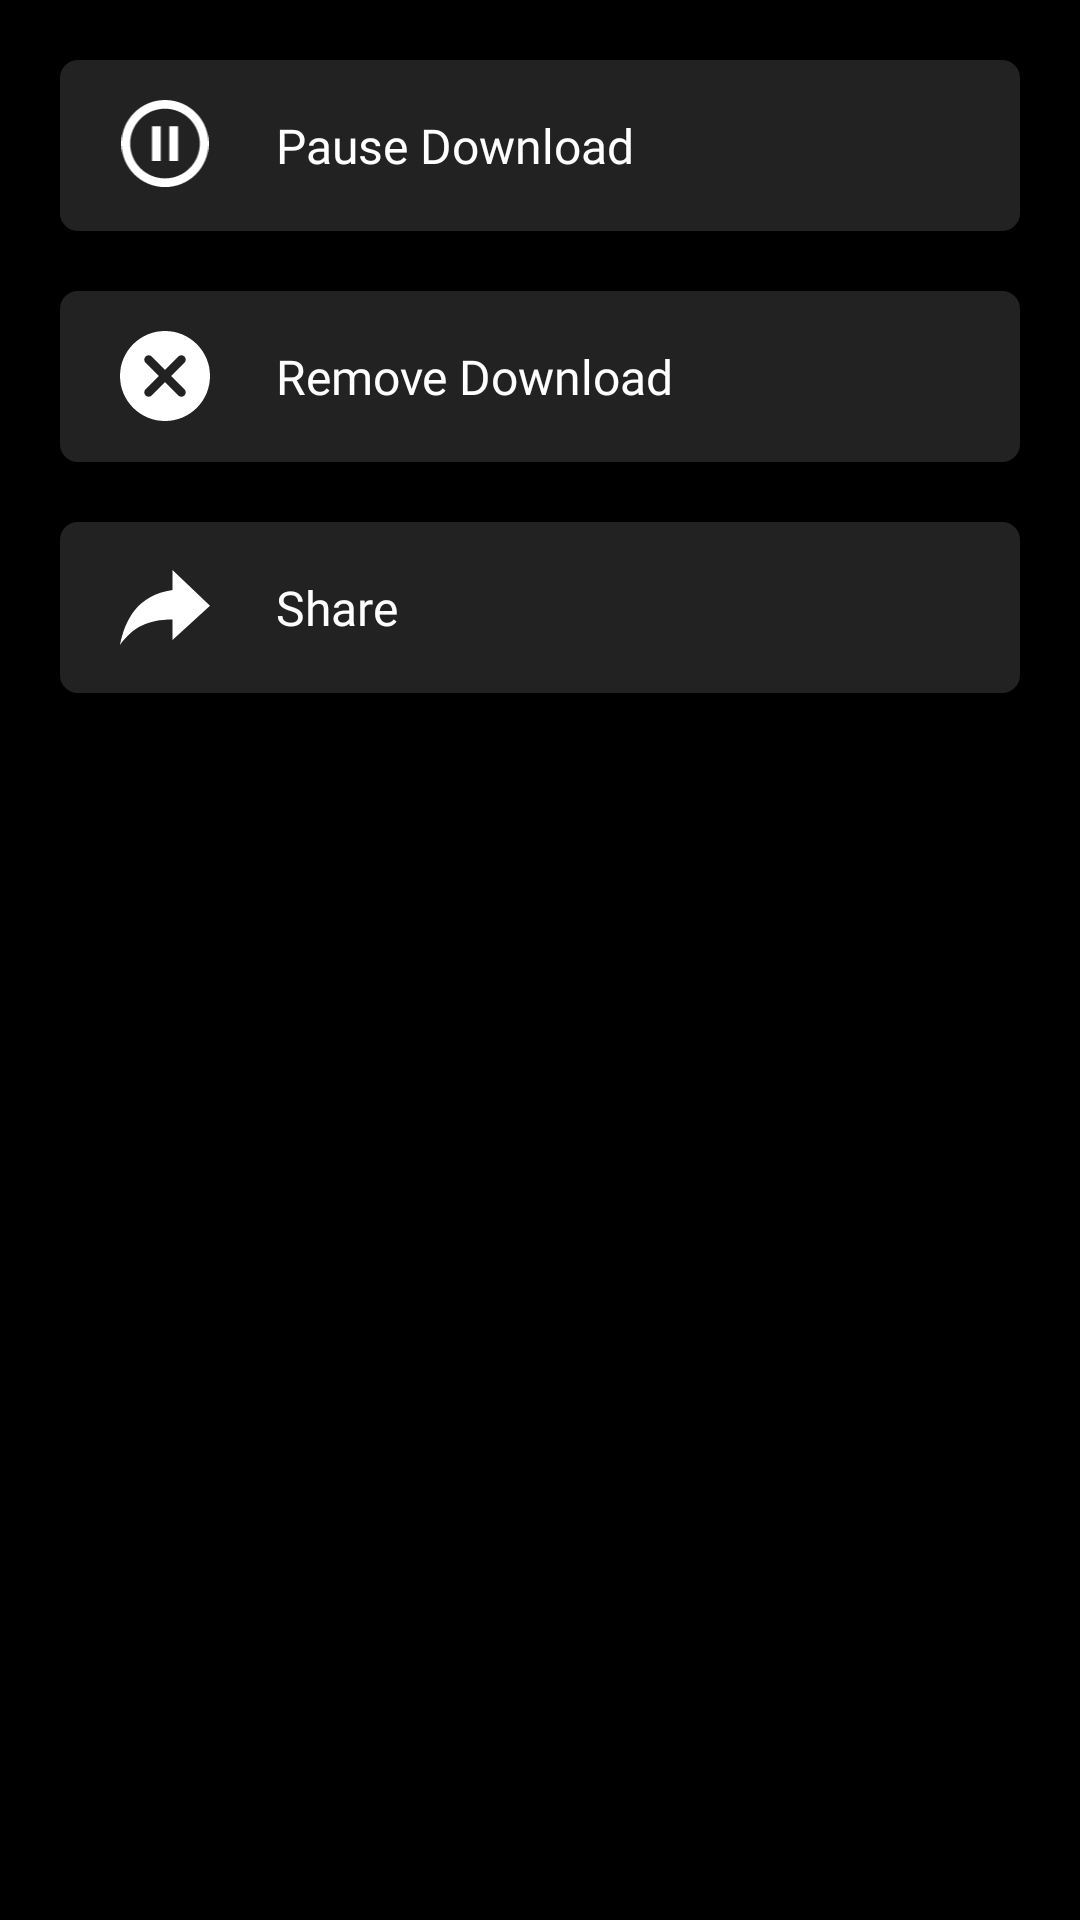

Produce the Android XML layout that renders to this screen, including the resource entries it uses.
<!-- AndroidManifest.xml: application theme Theme.Music_Download_MS3_TUNK -->
<!-- res/layout/bottomsheet_download_option.xml -->
<?xml version="1.0" encoding="utf-8"?>
<LinearLayout xmlns:android="http://schemas.android.com/apk/res/android"
    android:layout_width="match_parent"
    android:layout_height="wrap_content"
    android:orientation="vertical"
    android:paddingBottom="16dp"
    android:background="@color/background">

    <LinearLayout
        android:id="@+id/ln_pause_download"
        android:layout_width="match_parent"
        android:layout_height="57dp"
        android:orientation="horizontal"
        android:layout_marginTop="20dp"
        android:layout_marginStart="20dp"
        android:layout_marginEnd="20dp"
        android:background="@drawable/bottomsheet_btn">
        <ImageView
            android:layout_width="30dp"
            android:layout_height="30dp"
            android:src="@drawable/ic_pause_download"
            android:backgroundTint="@color/white"
            android:layout_gravity="center_vertical"
            android:layout_marginLeft="20dp"/>
        <TextView
            android:id="@+id/txt_pause_download"
            android:layout_width="match_parent"
            android:layout_height="wrap_content"
            android:text="Pause Download"
            android:layout_marginStart="22dp"
            android:layout_gravity="center_vertical"
            android:textColor="@color/white"
            android:fontFamily="@font/inter_semibold"
            android:textSize="16dp"
            />
    </LinearLayout>

    <LinearLayout
        android:id="@+id/ln_play_download"
        android:layout_width="match_parent"
        android:layout_height="57dp"
        android:visibility="gone"
        android:orientation="horizontal"
        android:layout_marginTop="20dp"
        android:layout_marginStart="20dp"
        android:layout_marginEnd="20dp"
        android:background="@drawable/bottomsheet_btn">
        <ImageView
            android:layout_width="30dp"
            android:layout_height="30dp"
            android:src="@drawable/ic_play_song_icon"
            android:backgroundTint="@color/white"
            android:layout_gravity="center_vertical"
            android:layout_marginLeft="20dp"/>
        <TextView
            android:id="@+id/txt_play_download"
            android:layout_width="match_parent"
            android:layout_height="wrap_content"
            android:text="Downloading"
            android:layout_marginStart="22dp"
            android:layout_gravity="center_vertical"
            android:textColor="@color/white"
            android:fontFamily="@font/inter_semibold"
            android:textSize="16dp"
            />
    </LinearLayout>

    <LinearLayout
        android:id="@+id/ln_remove_downloading"
        android:layout_width="match_parent"
        android:layout_height="57dp"
        android:orientation="horizontal"
        android:layout_marginTop="20dp"
        android:layout_marginStart="20dp"
        android:layout_marginEnd="20dp"
        android:background="@drawable/bottomsheet_btn">
        <ImageView
            android:layout_width="30dp"
            android:layout_height="30dp"
            android:src="@drawable/ic_remove_download"
            android:backgroundTint="@color/white"
            android:layout_gravity="center_vertical"
            android:layout_marginLeft="20dp"/>
        <TextView
            android:id="@+id/txt_remove_download"
            android:layout_width="match_parent"
            android:layout_height="wrap_content"
            android:text="Remove Download"
            android:layout_marginStart="22dp"
            android:layout_gravity="center_vertical"
            android:textColor="@color/white"
            android:fontFamily="@font/inter_semibold"
            android:textSize="16dp"
            />
    </LinearLayout>



    <LinearLayout
        android:id="@+id/ln_share_song"
        android:layout_width="match_parent"
        android:layout_height="57dp"
        android:orientation="horizontal"
        android:layout_marginTop="20dp"
        android:layout_marginStart="20dp"
        android:layout_marginEnd="20dp"
        android:background="@drawable/bottomsheet_btn">
        <ImageView
            android:layout_width="30dp"
            android:layout_height="30dp"
            android:src="@drawable/ic_share_song"
            android:backgroundTint="@color/white"
            android:layout_gravity="center_vertical"
            android:layout_marginLeft="20dp"/>
        <TextView
            android:id="@+id/txt_share_song"
            android:layout_width="match_parent"
            android:layout_height="wrap_content"
            android:text="Share"
            android:layout_marginStart="22dp"
            android:layout_gravity="center_vertical"
            android:textColor="@color/white"
            android:fontFamily="@font/inter_semibold"
            android:textSize="16dp"
            />
    </LinearLayout>


</LinearLayout>
<!-- resources referenced by this layout -->
<resources>
  <color name="background">#000</color>
  <color name="white">#FFFFFFFF</color>
  <!-- drawable bottomsheet_btn (drawable-v24) -->
  <?xml version="1.0" encoding="utf-8"?>
  <shape xmlns:android="http://schemas.android.com/apk/res/android"
      android:shape="rectangle">
  
      <solid android:color="#222222"/>
      <corners android:radius="6dp"/>
  
  </shape>
  <!-- drawable ic_pause_download (drawable) -->
  <vector xmlns:android="http://schemas.android.com/apk/res/android"
      android:width="30dp"
      android:height="31dp"
      android:viewportWidth="30"
      android:viewportHeight="31">
    <path
        android:pathData="M15.001,30.004C6.721,29.995 0.009,23.283 0,15.003V14.703C0.165,6.459 6.953,-0.107 15.196,0.001C23.443,0.112 30.054,6.855 30,15.1C29.946,23.346 23.248,30.004 15.001,30.004ZM14.977,27.004H15.001C18.183,27 21.233,25.734 23.482,23.482C25.73,21.231 26.992,18.178 26.99,14.997C26.989,11.815 25.724,8.764 23.473,6.515C21.223,4.265 18.171,3.002 14.989,3.002C11.807,3.002 8.756,4.265 6.505,6.515C4.255,8.764 2.99,11.815 2.988,14.997C2.987,18.178 4.249,21.231 6.497,23.482C8.745,25.734 11.795,27 14.977,27.004ZM19.502,21.003H16.501V9.002H19.502V21.003ZM13.501,21.003H10.501V9.002H13.501V21.003Z"
        android:fillColor="#ffffff"/>
  </vector>
  <!-- drawable ic_play_song_icon (drawable) -->
  <vector xmlns:android="http://schemas.android.com/apk/res/android"
      android:width="23dp"
      android:height="28dp"
      android:viewportWidth="23"
      android:viewportHeight="28">
    <path
        android:pathData="M22.482,13.042V13.043L1.553,0.148C1.058,-0.157 0.425,0.024 0.139,0.553C0.048,0.721 0,0.911 0,1.105V26.895C0,27.506 0.464,28 1.036,28C1.218,28 1.396,27.949 1.554,27.852L22.482,14.957C22.977,14.652 23.147,13.976 22.861,13.447C22.77,13.279 22.639,13.139 22.482,13.042Z"
        android:fillColor="#ffffff"/>
  </vector>
  <!-- drawable ic_share_song (drawable) -->
  <vector xmlns:android="http://schemas.android.com/apk/res/android"
      android:width="24dp"
      android:height="20dp"
      android:viewportWidth="24"
      android:viewportHeight="20">
    <path
        android:pathData="M24,9.5L14,0V5.333C4.666,6.666 1.333,13.334 0,20C3.335,15.334 7.333,13.2 14,13.2V18.667L24,9.5Z"
        android:fillColor="#ffffff"/>
  </vector>
  <style name="Theme.Music_Download_MS3_TUNK" parent="Theme.MaterialComponents.DayNight.NoActionBar">
          
          <item name="colorPrimary">@color/purple_500</item>
          <item name="colorPrimaryVariant">@color/purple_700</item>
          <item name="colorOnPrimary">@color/white</item>
          
          <item name="colorSecondary">@color/teal_200</item>
          <item name="colorSecondaryVariant">@color/teal_700</item>
          <item name="colorOnSecondary">@color/black</item>
          
          <item name="android:statusBarColor" tools:targetApi="l">?attr/colorPrimaryVariant</item>
          
      </style>
  <color name="purple_500">#FF6200EE</color>
  <color name="purple_700">#FF3700B3</color>
  <color name="teal_200">#FF03DAC5</color>
  <color name="teal_700">#FF018786</color>
  <color name="black">#FF000000</color>
</resources>
